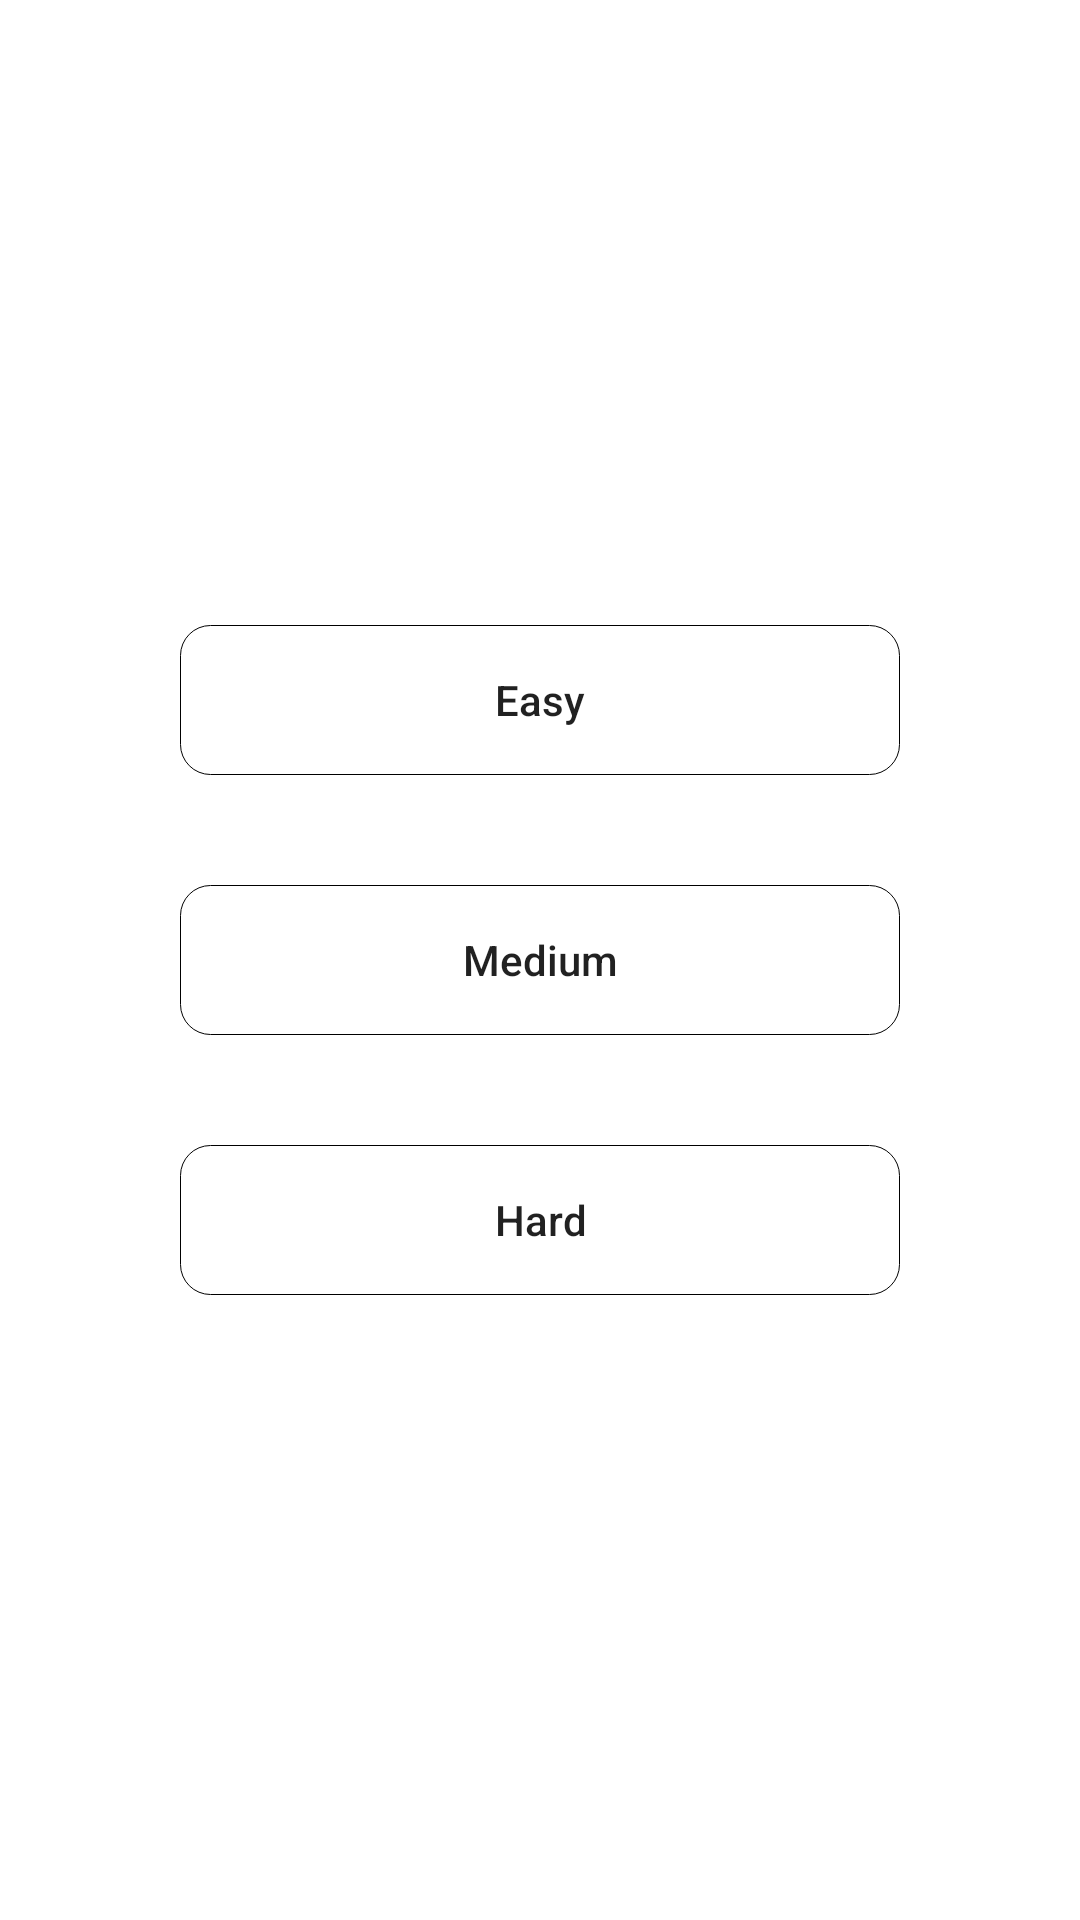

Produce the Android XML layout that renders to this screen, including the resource entries it uses.
<!-- AndroidManifest.xml: application theme day_mode -->
<!-- res/layout/activity_select_level.xml -->
<?xml version="1.0" encoding="utf-8"?>
<androidx.constraintlayout.widget.ConstraintLayout xmlns:android="http://schemas.android.com/apk/res/android"
    xmlns:app="http://schemas.android.com/apk/res-auto"
    xmlns:tools="http://schemas.android.com/tools"
    android:layout_width="match_parent"
    android:layout_height="match_parent"
    tools:context="sudokugame.example.sudoku.select_level">

    <Button
        android:id="@+id/easy_level_button"
        android:layout_width="240dp"
        android:layout_height="50dp"
        android:text="@string/easy_level"
        android:soundEffectsEnabled="false"

        style="?android:attr/borderlessButtonStyle"
        app:layout_constraintBottom_toTopOf="@id/medium_level_button"
        app:layout_constraintEnd_toEndOf="parent"
        app:layout_constraintStart_toStartOf="parent"
        app:layout_constraintTop_toTopOf="parent"
        android:textAllCaps="false"
        android:background="@drawable/button_background_control"
        app:layout_constraintHorizontal_bias="0.5"
        app:layout_constraintVertical_bias="0.85" />

    <Button
        android:id="@+id/medium_level_button"
        android:layout_width="240dp"
        android:layout_height="50dp"
        android:text="@string/medium_level"
        android:soundEffectsEnabled="false"

        style="?android:attr/borderlessButtonStyle"
        app:layout_constraintBottom_toBottomOf="parent"
        app:layout_constraintEnd_toEndOf="parent"
        app:layout_constraintStart_toStartOf="parent"
        app:layout_constraintTop_toTopOf="parent"
        android:textAllCaps="false"
        android:background="@drawable/button_background_control"
        app:layout_constraintHorizontal_bias="0.5"
        app:layout_constraintVertical_bias="0.5" />

    <Button
        android:id="@+id/hard_level_button"
        android:layout_width="240dp"
        android:layout_height="50dp"
        android:text="@string/hard_level"
        android:soundEffectsEnabled="false"

        style="?android:attr/borderlessButtonStyle"
        app:layout_constraintBottom_toBottomOf="parent"
        app:layout_constraintEnd_toEndOf="parent"
        app:layout_constraintStart_toStartOf="parent"
        app:layout_constraintTop_toBottomOf="@id/medium_level_button"
        android:textAllCaps="false"
        android:background="@drawable/button_background_control"
        app:layout_constraintHorizontal_bias="0.5"
        app:layout_constraintVertical_bias="0.15" />


</androidx.constraintlayout.widget.ConstraintLayout>
<!-- resources referenced by this layout -->
<resources>
  <!-- drawable button_background_control (drawable) -->
  <?xml version="1.0" encoding="utf-8"?>
  <shape android:shape="rectangle"
      xmlns:android="http://schemas.android.com/apk/res/android">
      <solid android:color="@android:color/transparent"/>
      <stroke android:width="0.5px" android:color="@android:color/black"/>
      
      <corners android:radius="10dp"/>
  </shape>
  <string name="easy_level">Easy</string>
  <string name="hard_level">Hard</string>
  <string name="medium_level">Medium</string>
  <style name="day_mode" parent="Theme.AppCompat.DayNight.DarkActionBar">
          
          <item name="colorPrimary">@color/colorPrimary</item>
          <item name="colorPrimaryDark">@color/darkgray</item>
          <item name="colorAccent">@color/colorAccent</item>
          <item name="background">@color/black</item>
          <item name="android:windowBackground">@color/white</item>
      </style>
  <color name="colorPrimary">#008577</color>
  <color name="darkgray">#A9A9A9</color>
  <color name="colorAccent">#D81B60</color>
  <color name="black">#000000</color>
  <color name="white">#FFFFFF</color>
</resources>
